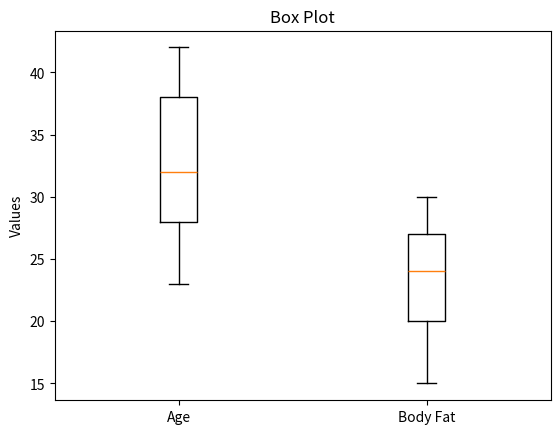
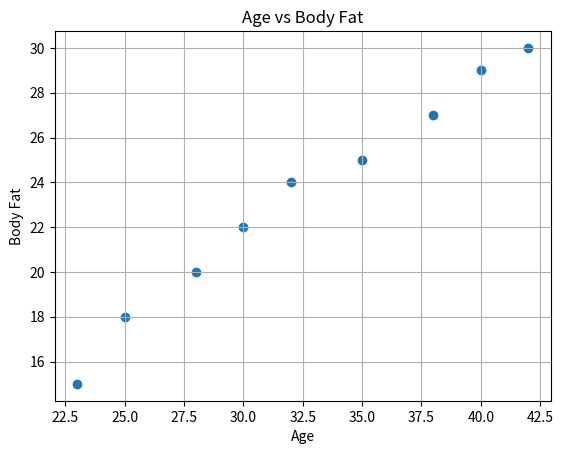
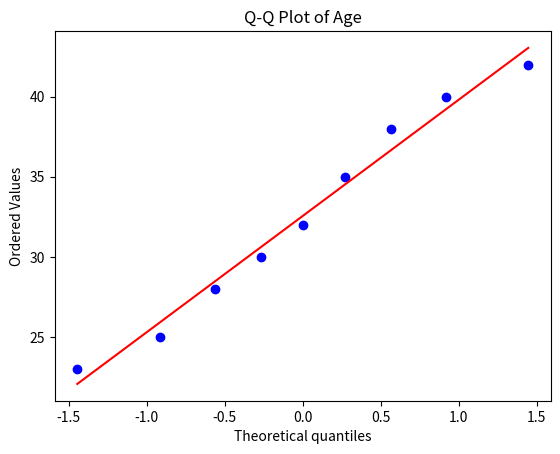
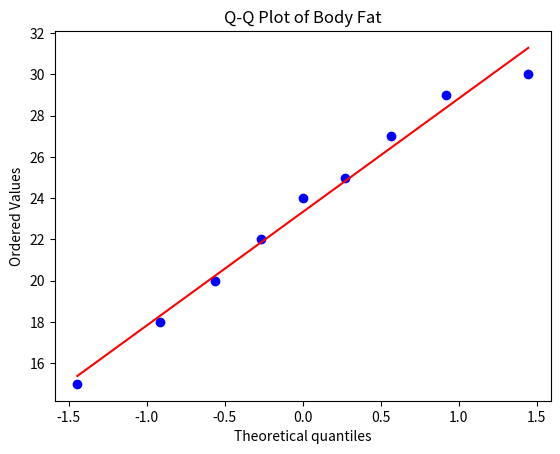

The script that saved these images, in order:

import numpy as np
import matplotlib.pyplot as plt
import scipy.stats as stats

age = np.array([23, 25, 28, 30, 32, 35, 38, 40, 42])
fat = np.array([15, 18, 20, 22, 24, 25, 27, 29, 30])

print("Mean Age:", np.mean(age))
print("Mean Body Fat:", np.mean(fat))

print("Median Age:", np.median(age))
print("Median Body Fat:", np.median(fat))

print("Standard Deviation of Age:", np.std(age, ddof=1))
print("Standard Deviation of Body Fat:", np.std(fat, ddof=1))

plt.boxplot([age, fat], tick_labels=["Age", "Body Fat"])
plt.title("Box Plot")
plt.ylabel("Values")
plt.show()

plt.scatter(age, fat)
plt.xlabel("Age")
plt.ylabel("Body Fat")
plt.title("Age vs Body Fat")
plt.grid()
plt.show()

stats.probplot(age, dist="norm", plot=plt)
plt.title("Q-Q Plot of Age")
plt.show()

stats.probplot(fat, dist="norm", plot=plt)
plt.title("Q-Q Plot of Body Fat")
plt.show()
